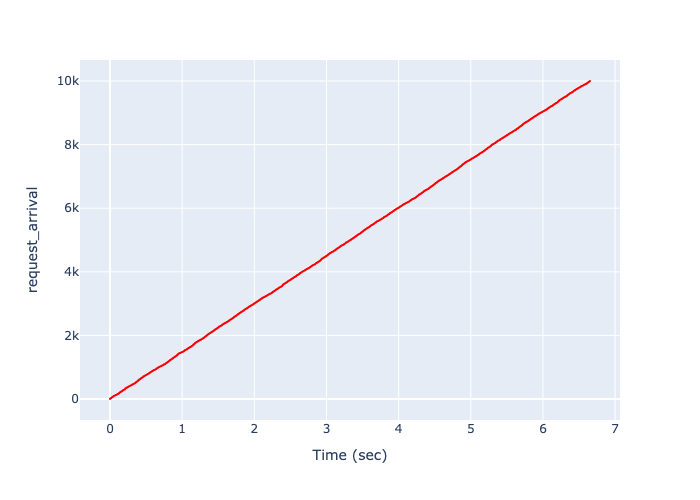

Values plotted in this chart, from the file beside it:
, Time (sec), request_arrival
0, 1.688589269515926e-05, 1
1, 0.0001853, 2
2, 0.0009381, 3
3, 0.0009987, 4
4, 0.001019, 5
5, 0.001488, 6
6, 0.001636, 7
7, 0.002161, 8
8, 0.002754, 9
9, 0.002758, 10
10, 0.003557, 11
11, 0.00367, 12
12, 0.003943, 13
13, 0.004011, 14
14, 0.004628, 15
15, 0.0055, 16
16, 0.007911, 17
17, 0.008446, 18
18, 0.009089, 19
19, 0.009663, 20
20, 0.009694, 21
21, 0.009922, 22
22, 0.0101, 23
23, 0.01032, 24
24, 0.01062, 25
25, 0.01078, 26
26, 0.01261, 27
27, 0.01324, 28
28, 0.01411, 29
29, 0.01443, 30
30, 0.01511, 31
31, 0.01588, 32
32, 0.01688, 33
33, 0.0169, 34
34, 0.01711, 35
35, 0.01902, 36
36, 0.01927, 37
37, 0.0196, 38
38, 0.02001, 39
39, 0.0202, 40
40, 0.0204, 41
41, 0.02193, 42
42, 0.02209, 43
43, 0.02257, 44
44, 0.0226, 45
45, 0.02326, 46
46, 0.02362, 47
47, 0.02394, 48
48, 0.02444, 49
49, 0.02576, 50
50, 0.02661, 51
51, 0.02712, 52
52, 0.02781, 53
53, 0.02819, 54
54, 0.03024, 55
55, 0.03044, 56
56, 0.03057, 57
57, 0.03193, 58
58, 0.03261, 59
59, 0.03272, 60
... 9,940 more rows
